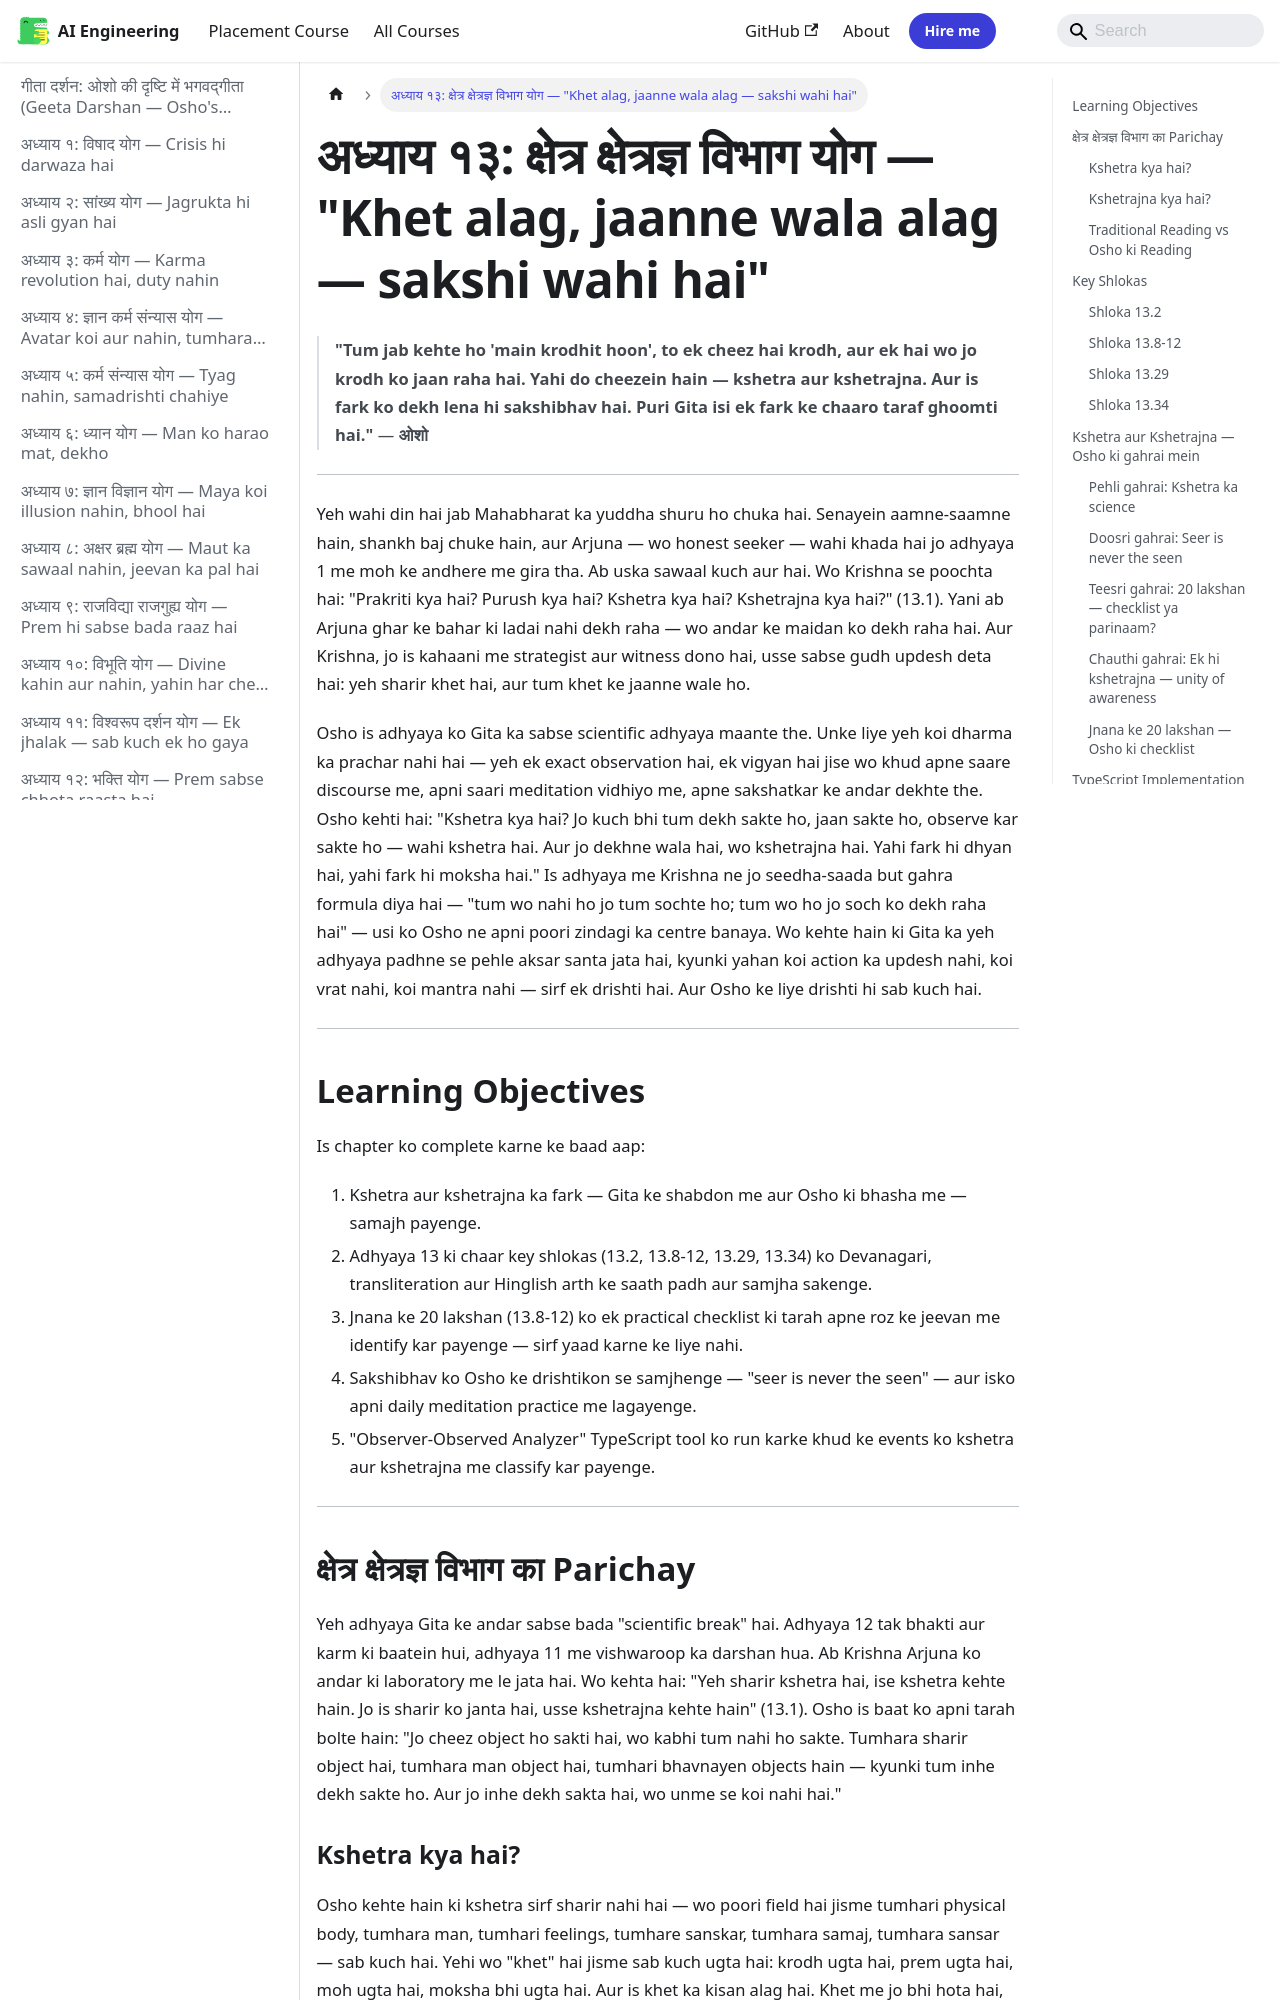

repository: Raushan666java/ai-engineering-journey · page: geeta-darshan/13-kshetra-kshetrajna-yoga/index.html · generator: mkdocs

---
description: "'Tum jab kehte ho 'main krodhit hoon', to ek cheez hai krodh, aur ek hai wo jo krodh ko jaan raha hai. Yahi do cheezein hain — kshetra aur kshetrajna. Aur"
---

# अध्याय १३: क्षेत्र क्षेत्रज्ञ विभाग योग — "Khet alag, jaanne wala alag — sakshi wahi hai"

> **"Tum jab kehte ho 'main krodhit hoon', to ek cheez hai krodh, aur ek hai wo jo krodh ko jaan raha hai. Yahi do cheezein hain — kshetra aur kshetrajna. Aur is fark ko dekh lena hi sakshibhav hai. Puri Gita isi ek fark ke chaaro taraf ghoomti hai."**
> — **ओशो**

---

Yeh wahi din hai jab Mahabharat ka yuddha shuru ho chuka hai. Senayein aamne-saamne hain, shankh baj chuke hain, aur Arjuna — wo honest seeker — wahi khada hai jo adhyaya 1 me moh ke andhere me gira tha. Ab uska sawaal kuch aur hai. Wo Krishna se poochta hai: "Prakriti kya hai? Purush kya hai? Kshetra kya hai? Kshetrajna kya hai?" (13.1). Yani ab Arjuna ghar ke bahar ki ladai nahi dekh raha — wo andar ke maidan ko dekh raha hai. Aur Krishna, jo is kahaani me strategist aur witness dono hai, usse sabse gudh updesh deta hai: yeh sharir khet hai, aur tum khet ke jaanne wale ho.

Osho is adhyaya ko Gita ka sabse scientific adhyaya maante the. Unke liye yeh koi dharma ka prachar nahi hai — yeh ek exact observation hai, ek vigyan hai jise wo khud apne saare discourse me, apni saari meditation vidhiyo me, apne sakshatkar ke andar dekhte the. Osho kehti hai: "Kshetra kya hai? Jo kuch bhi tum dekh sakte ho, jaan sakte ho, observe kar sakte ho — wahi kshetra hai. Aur jo dekhne wala hai, wo kshetrajna hai. Yahi fark hi dhyan hai, yahi fark hi moksha hai." Is adhyaya me Krishna ne jo seedha-saada but gahra formula diya hai — "tum wo nahi ho jo tum sochte ho; tum wo ho jo soch ko dekh raha hai" — usi ko Osho ne apni poori zindagi ka centre banaya. Wo kehte hain ki Gita ka yeh adhyaya padhne se pehle aksar santa jata hai, kyunki yahan koi action ka updesh nahi, koi vrat nahi, koi mantra nahi — sirf ek drishti hai. Aur Osho ke liye drishti hi sab kuch hai.

---

## Learning Objectives

Is chapter ko complete karne ke baad aap:

1. Kshetra aur kshetrajna ka fark — Gita ke shabdon me aur Osho ki bhasha me — samajh payenge.
2. Adhyaya 13 ki chaar key shlokas (13.2, 13.8-12, 13.29, 13.34) ko Devanagari, transliteration aur Hinglish arth ke saath padh aur samjha sakenge.
3. Jnana ke 20 lakshan (13.8-12) ko ek practical checklist ki tarah apne roz ke jeevan me identify kar payenge — sirf yaad karne ke liye nahi.
4. Sakshibhav ko Osho ke drishtikon se samjhenge — "seer is never the seen" — aur isko apni daily meditation practice me lagayenge.
5. "Observer-Observed Analyzer" TypeScript tool ko run karke khud ke events ko kshetra aur kshetrajna me classify kar payenge.

---

## क्षेत्र क्षेत्रज्ञ विभाग का Parichay

Yeh adhyaya Gita ke andar sabse bada "scientific break" hai. Adhyaya 12 tak bhakti aur karm ki baatein hui, adhyaya 11 me vishwaroop ka darshan hua. Ab Krishna Arjuna ko andar ki laboratory me le jata hai. Wo kehta hai: "Yeh sharir kshetra hai, ise kshetra kehte hain. Jo is sharir ko janta hai, usse kshetrajna kehte hain" (13.1). Osho is baat ko apni tarah bolte hain: "Jo cheez object ho sakti hai, wo kabhi tum nahi ho sakte. Tumhara sharir object hai, tumhara man object hai, tumhari bhavnayen objects hain — kyunki tum inhe dekh sakte ho. Aur jo inhe dekh sakta hai, wo unme se koi nahi hai."
